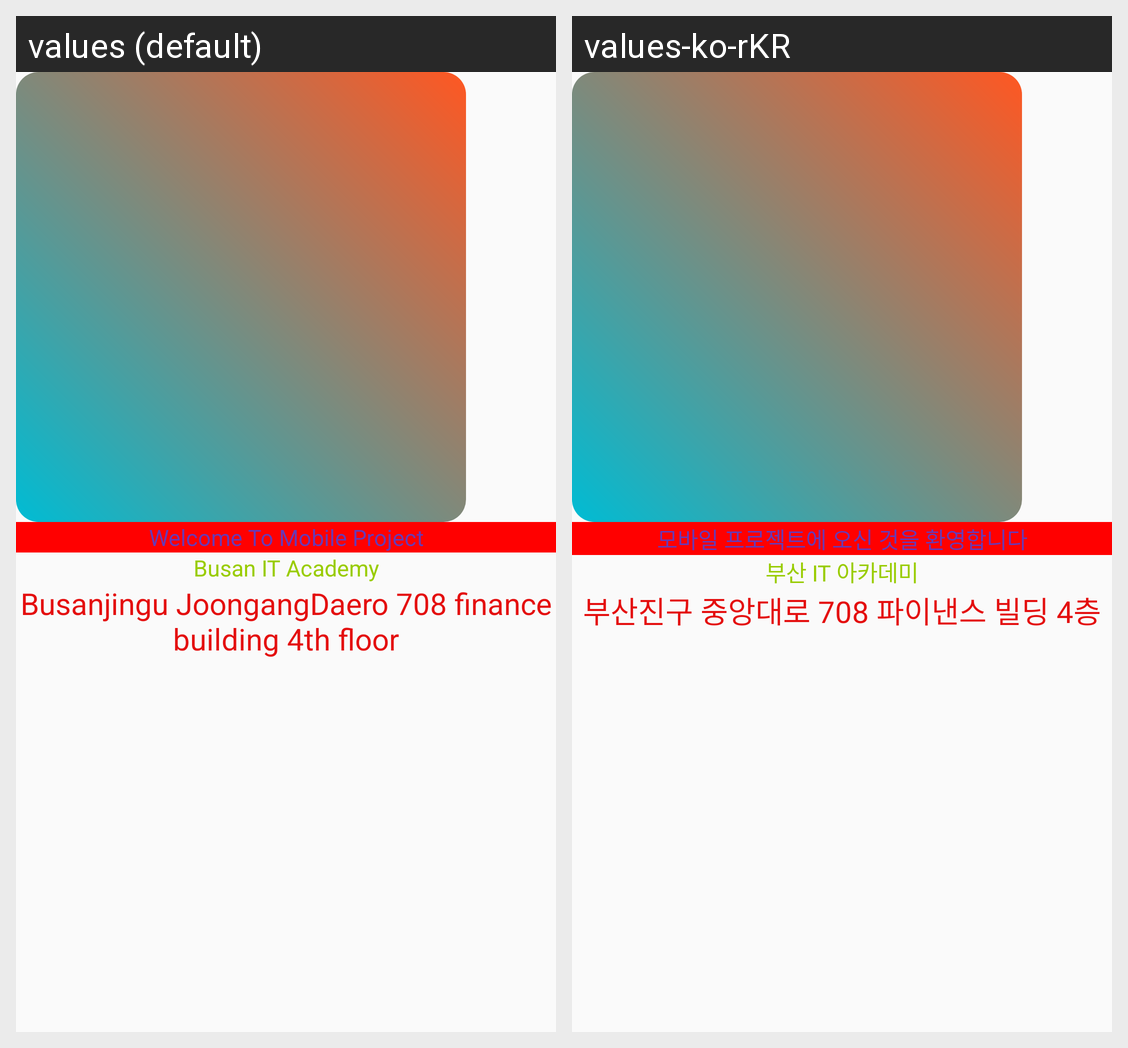

This grid shows one Android layout under two languages. Give, for every string resource on the screen, its name, the default text and each shown locale's text.
Android screen res/layout/activity_resource.xml rendered under 2 locales, left to right: values (default), values-ko-rKR. Device: Nexus 5 (rendered at 1080×1920; each locale shown at half size, 540×960, under a caption strip naming it); theme Theme.K230327_Android_Lab.
Strings drawn on this screen, with the default value and each locale's value (text and hints the layout hard-codes, and strings that could not be matched under every locale, appear in the picture but are not listed):

app_main_title
  values: Welcome To Mobile Project
  values-ko-rKR: 모바일 프로젝트에 오신 것을 환영합니다

app_foot_title
  values: Busan IT Academy
  values-ko-rKR: 부산 IT 아카데미

app_foot_address
  values: Busanjingu JoongangDaero 708 finance building 4th floor
  values-ko-rKR: 부산진구 중앙대로 708 파이낸스 빌딩 4층
